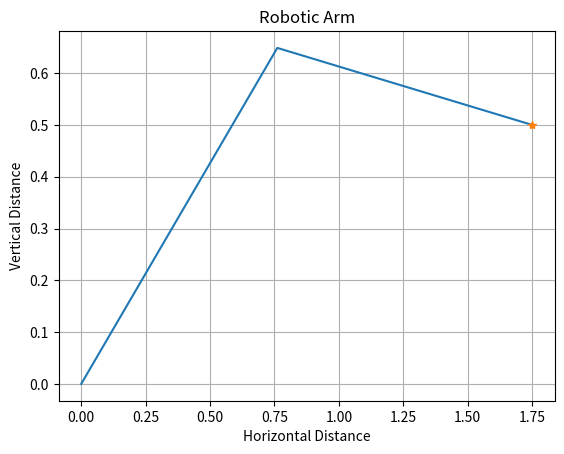

The matplotlib source for this figure:
"""
@details It finds the angles for the elbow and arm for the ME-405 lab term project
@author: Horacio Albarran
"""

# Importing libraries
import math 
import matplotlib.pyplot as plt


class ElArAngles:
    '''!
    @brief   Provides with the angles for the robot arm
    @details Using Inverse Kinematics (IK) the angle for the arm with respect 
                to the horizontal can be found as well as finding the angle required
                for the elbow in order reach the end-effector position described
                by the coordinates x and y
                Furthur, help/calculations were obtained from the following 
                MATLAB documentation :
                    https://www.mathworks.com/help/symbolic/derive-and-apply-inverse-kinematics-to-robot-arm.html
    '''
    
    def __init__(self):
        '''!
        @brief It will initialiaze the variables on the main file
        '''
        # Providing with the coordinates for the origin 
        self.origin = 0;
        
        # It creates a local variable for plt
        self.plt = plt;
        
        # Creating the math variable
        self.math = math;
        
        # Given coordinates of desired point in space, end-effector location
        self.x = 1.75;      
        self.y = .5; 
        
        # Lengths of links
        self.leo = 1;                            # Length of elbow
        self.lBe = 1;                            # Length of arm
        
        # Creating arrays for data
        self.datax = [];
        self.datay = [];

    def plot(self,data_x,data_y):
        '''!
        @brief   It provides with a function to plot for the data provided. 
        @details The function needs inputs "datax" as day and "datay" as flu
                     state for the student in order to provide with a plot of 
                     the behavior of the student during a period of 50 days
        '''
        
        self.plt.plot(data_x, data_y)
        self.plt.ylabel('Vertical Distance')                 
        self.plt.xlabel('Horizontal Distance')
        self.plt.title ('Robotic Arm')
        self.plt.grid()

    def run(self):
        '''
        @brief It will run the file to calculate for the angles for the arm and elbow
        '''
        
        # if statements are to correct for singularity so that there is no 
        # negative values placed on the x-y-coordinate
        if self.y > 1:                                 
            # Equation to find the angle for the elbow
            self.tetha2_rad = 2*self.math.atan( self.math.sqrt((-self.leo**2 + 2*self.leo*self.lBe - self.lBe**2 + self.x**2 + self.y**2)*(self.leo**2 + 2*self.leo*self.lBe + self.lBe**2 - self.x**2 - self.y**2))/(-self.leo**2 + 2*self.leo*self.lBe - self.lBe**2 + self.x**2 + self.y**2))   
            self.tetha2 = self.tetha2_rad*(180/self.math.pi);                       # Transforming the angles to degrees
            
            # Equations to find the angle for the arm
            self.phi1 = self.math.sqrt( -self.leo**4 + 2*(self.leo**2)*(self.lBe**2) + 2*(self.leo**2)*(self.x**2) + 2*(self.leo**2)*(self.y**2) - self.lBe**4 + 2*(self.lBe**2)*(self.x**2) + 2*(self.lBe**2)*(self.y**2) -self.x**4 - 2*(self.x**2)*(self.y**2) - self.y**4);
            self.tetha1_rad = 2*self.math.atan((2*self.leo*self.y - self.phi1)/(self.leo**2 + 2*self.leo*self.x - self.lBe**2 + self.x**2 + self.y**2))
            self.tetha1 = self.tetha1_rad*(180/self.math.pi);                       # Transforming the angles to degrees
        
        elif self.y <= 1:
            # Equation to find the angle for the elbow
            self.tetha2_rad = -2*self.math.atan( self.math.sqrt((-self.leo**2 + 2*self.leo*self.lBe - self.lBe**2 + self.x**2 + self.y**2)*(self.leo**2 + 2*self.leo*self.lBe + self.lBe**2 - self.x**2 - self.y**2))/(-self.leo**2 + 2*self.leo*self.lBe - self.lBe**2 + self.x**2 + self.y**2))   
            self.tetha2 = self.tetha2_rad*(180/self.math.pi);                       # Transforming the angles to degrees
            
            # Equations to find the angle for the arm
            self.phi1 = self.math.sqrt( -self.leo**4 + 2*(self.leo**2)*(self.lBe**2) + 2*(self.leo**2)*(self.x**2) + 2*(self.leo**2)*(self.y**2) - self.lBe**4 + 2*(self.lBe**2)*(self.x**2) + 2*(self.lBe**2)*(self.y**2) -self.x**4 - 2*(self.x**2)*(self.y**2) - self.y**4);
            self.tetha1_rad = 2*self.math.atan((2*self.leo*self.y + self.phi1)/(self.leo**2 + 2*self.leo*self.x - self.lBe**2 + self.x**2 + self.y**2))
            self.tetha1 = self.tetha1_rad*(180/self.math.pi);  
            
        # Creating an array with the values for the angles for the elbow and arm
        # of the robotic arm
        self.angles = [self.tetha1_rad,self.tetha2_rad];
        
        print(self.angles);                 # <--------------------------------- YIELD ANGLES IN HERE
    

# ==============================================================================================================
        # Calculating locations for the joint of the elbow and the wrist 
        # location as well as plotting the desired location to be ploted
        
        # Origin
        #self.plot(self.origin,self.origin, '*')
        self.datax.append(self.origin)
        self.datay.append(self.origin)
        
        # Elbow location
        self.elbowx = self.leo*self.math.cos(self.tetha1_rad);
        self.elbowy = self.leo*self.math.sin(self.tetha1_rad);
        #self.plot(self.elbowx,self.elbowy, '.')
        self.datax.append(self.elbowx)
        self.datay.append(self.elbowy)
        
        print(self.elbowx,self.elbowy)
        
        # Arm location
        self.armx = self.elbowx + self.lBe*self.math.cos(self.tetha2_rad + self.tetha1_rad);
        self.army = self.elbowy + self.lBe*self.math.sin(self.tetha2_rad + self.tetha1_rad);
        #self.plot(self.armx,self.army,'.')
        self.datax.append(self.armx)
        self.datay.append(self.army)
        
        print(self.armx,self.army)
        
        # Point of desired location at end of arm
        self.locx = self.x;
        self.locy = self.y;
        #self.plot(self.locx,self.locy,'x')
        
        print(self.locx,self.locy)
        
# ===============================================================================================================
        
        self.plot(self.datax,self.datay)            # Plotting mechanism
        self.plt.plot(self.locx, self.locy, '*')    # Plotting desired location, end-effector location
        
        


## Dunder method to run the file automatically on the console pannel
if __name__ == '__main__':
    function = ElArAngles()
    function.run()
    


 
 

